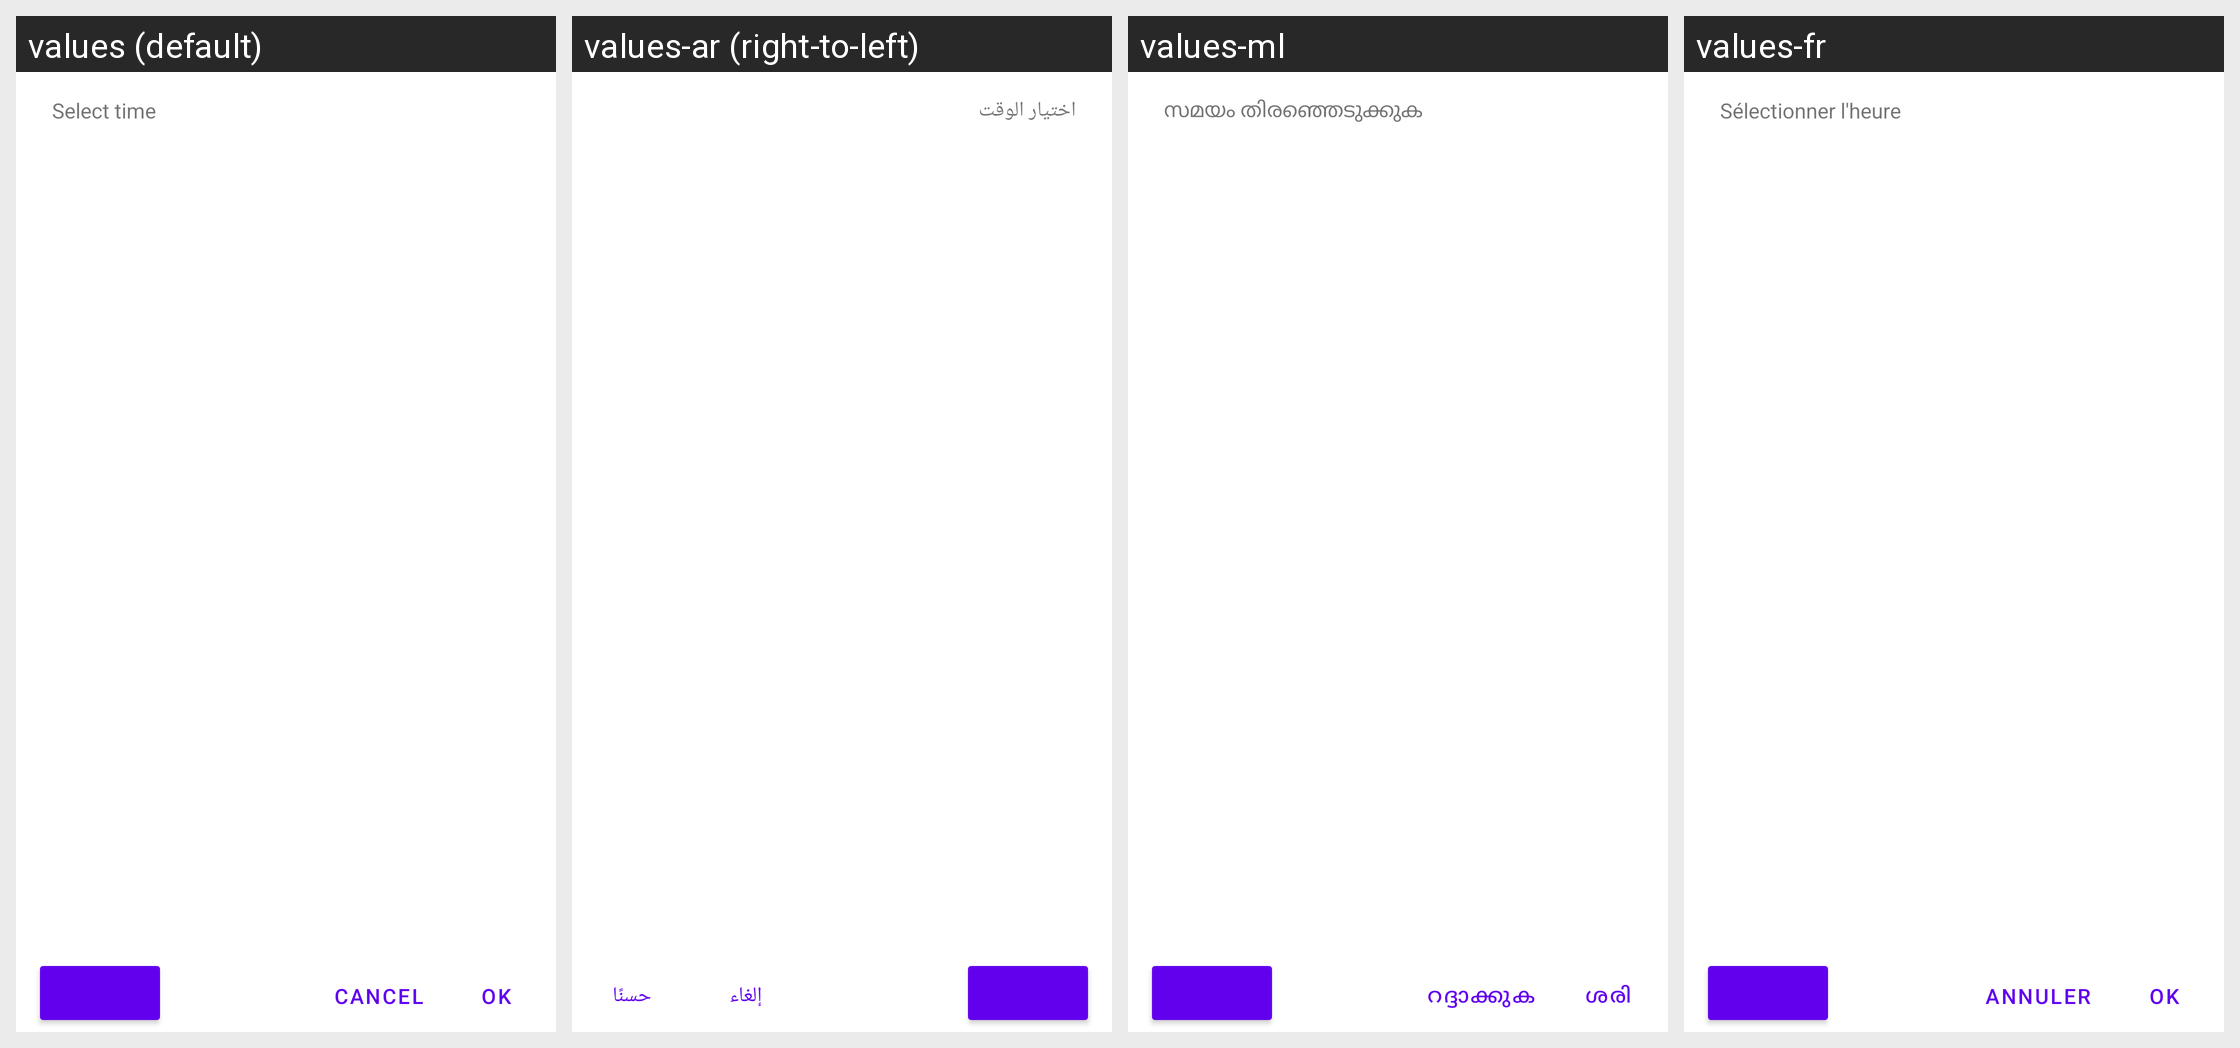

This grid shows one Android layout under several languages. Give, for every string resource on the screen, its name, the default text and each shown locale's text.
Android screen res/layout/material_timepicker_dialog.xml rendered under 4 locales, left to right: values (default), values-ar (right-to-left), values-ml, values-fr. Device: Nexus 5 (rendered at 1080×1920; each locale shown at half size, 540×960, under a caption strip naming it); theme AppTheme.
Other locales in the repository, not shown: values-af, values-am, values-as, values-az, values-be, values-bg, values-bn, values-bs, values-ca, values-cs, values-da, values-de, values-el, values-en-rGB, values-es, values-es-rUS, values-et, values-eu, values-fa, values-fi, values-fr-rCA, values-gl, values-gu, values-hi, values-hr, values-hu, values-hy, values-in, values-is, values-it, values-iw, values-ja, values-ka, values-kk, values-km, values-kn, values-ko, values-ky, values-lo, values-lt, values-lv, values-mk, values-mn, values-mr, values-ms, values-my, values-nb, values-ne, values-nl, values-or, values-pa, values-pl, values-pt-rBR, values-pt-rPT, values-ro, values-ru, values-si, values-sk, values-sl, values-sq, values-sr, values-sv, values-sw, values-ta, values-te, values-th, values-tl, values-tr, values-uk, values-ur, values-uz, values-vi, values-zh-rCN, values-zh-rHK, values-zh-rTW, values-zu.
Strings drawn on this screen, with the default value and each locale's value (text and hints the layout hard-codes, and strings that could not be matched under every locale, appear in the picture but are not listed):

material_timepicker_select_time
  values: Select time
  values-ar: اختيار الوقت
  values-ml: സമയം തിരഞ്ഞെടുക്കുക
  values-fr: Sélectionner l'heure

mtrl_timepicker_cancel
  values: Cancel
  values-ar: إلغاء
  values-ml: റദ്ദാക്കുക
  values-fr: Annuler

mtrl_timepicker_confirm
  values: OK
  values-ar: حسنًا
  values-ml: ശരി
  values-fr: OK
